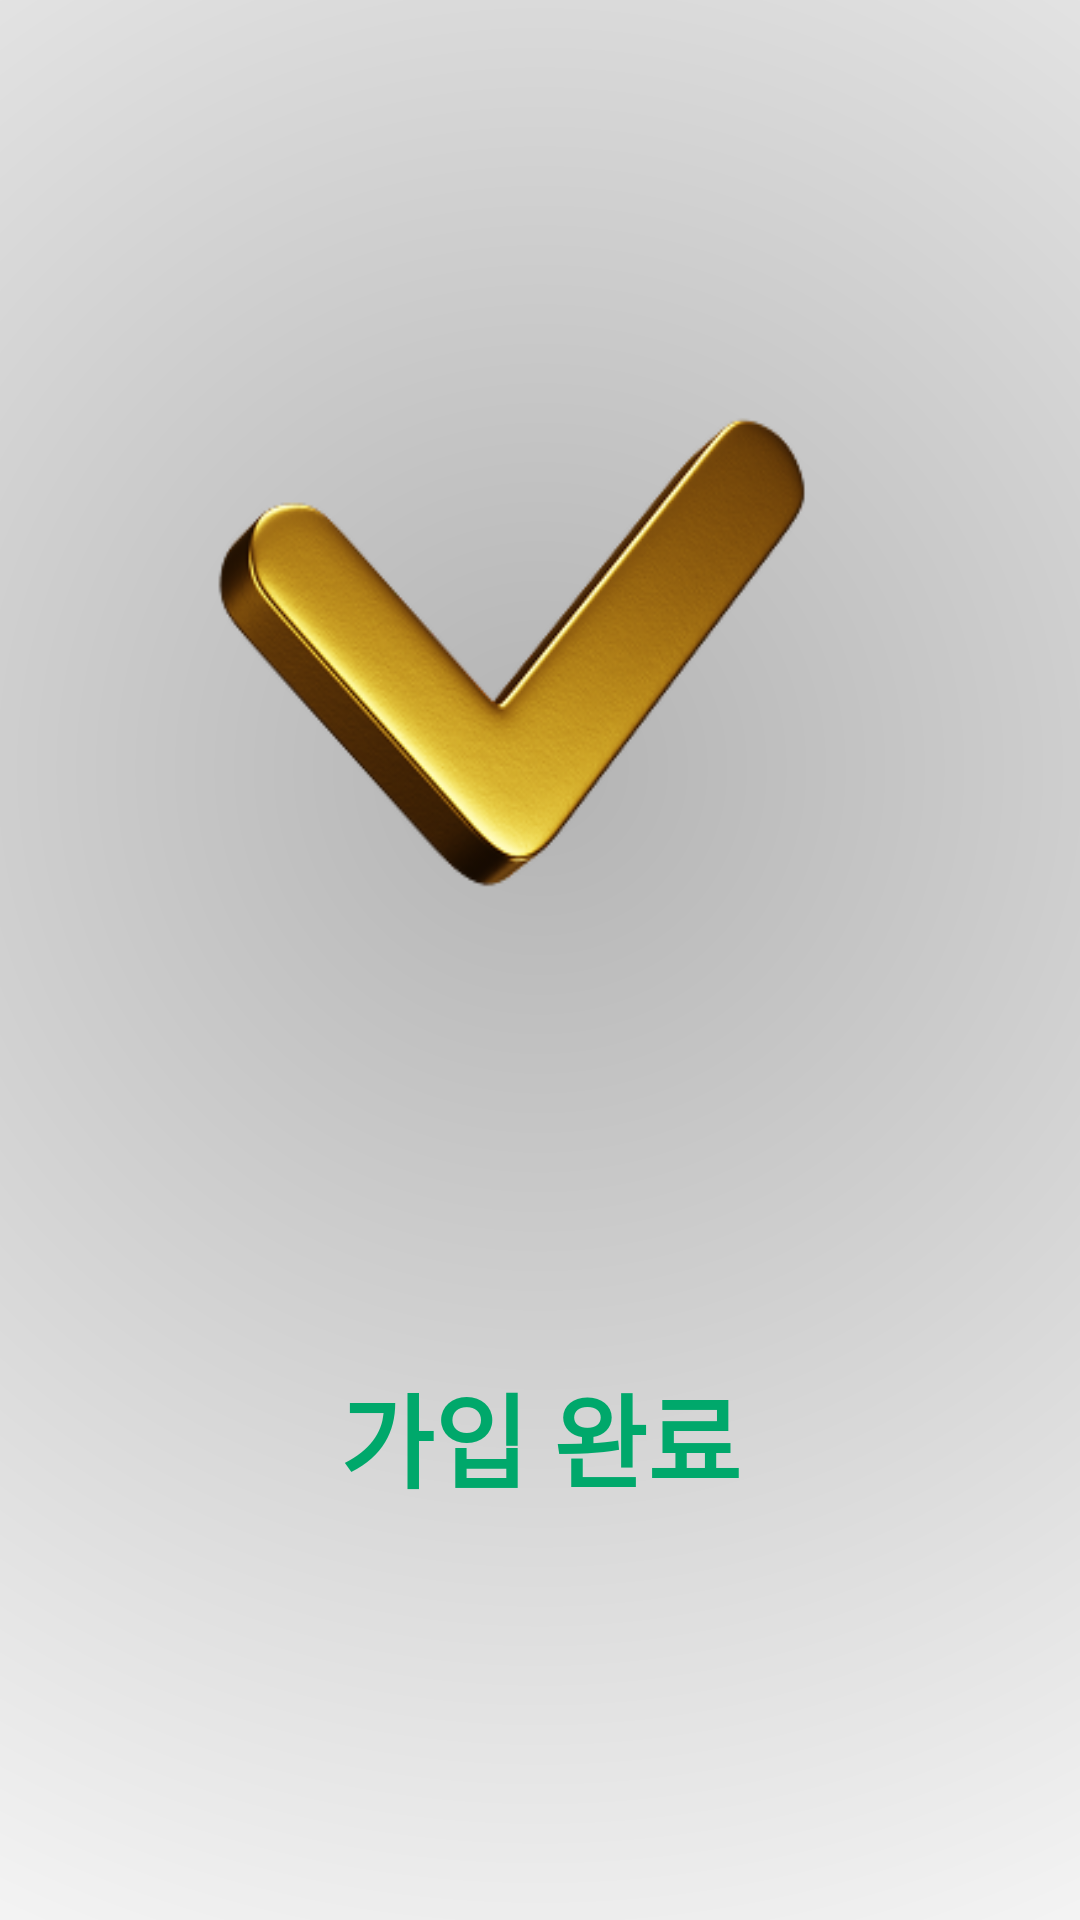

Reconstruct the res/layout file that produces this screen, plus the resources it refers to.
<!-- AndroidManifest.xml: application theme Theme.Saroksarok -->
<!-- res/layout/activity_signup_complete.xml -->
<?xml version="1.0" encoding="utf-8"?>
<androidx.constraintlayout.widget.ConstraintLayout xmlns:android="http://schemas.android.com/apk/res/android"
    android:layout_width="match_parent"
    android:layout_height="match_parent"
    xmlns:app="http://schemas.android.com/apk/res-auto"
    android:background="@drawable/bg_radial_gradient">

    <ImageView
        android:id="@+id/iv_complete"
        android:layout_width="0dp"
        android:layout_height="0dp"
        android:layout_marginTop="50dp"
        android:background="@drawable/ic_signup_complete"
        app:layout_constraintDimensionRatio="1:1.1"
        app:layout_constraintWidth_percent="0.8"
        app:layout_constraintTop_toTopOf="parent"
        app:layout_constraintStart_toStartOf="parent"
        app:layout_constraintEnd_toEndOf="parent"/>

    <TextView
        android:id="@+id/tv_name"
        android:layout_width="wrap_content"
        android:layout_height="wrap_content"
        android:textSize="28sp"
        android:textStyle="bold"
        app:layout_constraintTop_toBottomOf="@id/iv_complete"
        app:layout_constraintStart_toStartOf="parent"
        app:layout_constraintEnd_toEndOf="parent"/>

    <TextView
        android:id="@+id/tv_complete"
        android:layout_width="wrap_content"
        android:layout_height="wrap_content"
        android:layout_marginTop="50dp"
        android:text="가입 완료"
        android:textSize="34sp"
        android:textColor="@color/primary"
        android:textStyle="bold"
        app:layout_constraintTop_toBottomOf="@id/tv_name"
        app:layout_constraintStart_toStartOf="parent"
        app:layout_constraintEnd_toEndOf="parent"/>
</androidx.constraintlayout.widget.ConstraintLayout>
<!-- resources referenced by this layout -->
<resources>
  <color name="primary">#00A86B</color>
  <!-- drawable bg_radial_gradient (drawable) -->
  <?xml version="1.0" encoding="utf-8"?>
  <shape xmlns:android="http://schemas.android.com/apk/res/android"
      android:shape="rectangle">
  
      <gradient
          android:centerX="50%"
          android:centerY="40%"
          android:endColor="#FFFFFFFF"
          android:gradientRadius="500dp"
          android:startColor="#B3B3B3"
          android:type="radial"
          android:useLevel="false" />
  </shape>
  <!-- drawable ic_signup_complete: png bitmap (drawable, 40211 bytes) -->
  <style name="Theme.Saroksarok" parent="Base.Theme.Saroksarok" />
  <style name="Base.Theme.Saroksarok" parent="Theme.Material3.DayNight.NoActionBar">
          
          
          
          <item name="android:statusBarColor">@android:color/white</item>
  
          
          <item name="android:windowLightStatusBar">true</item>
      </style>
</resources>
